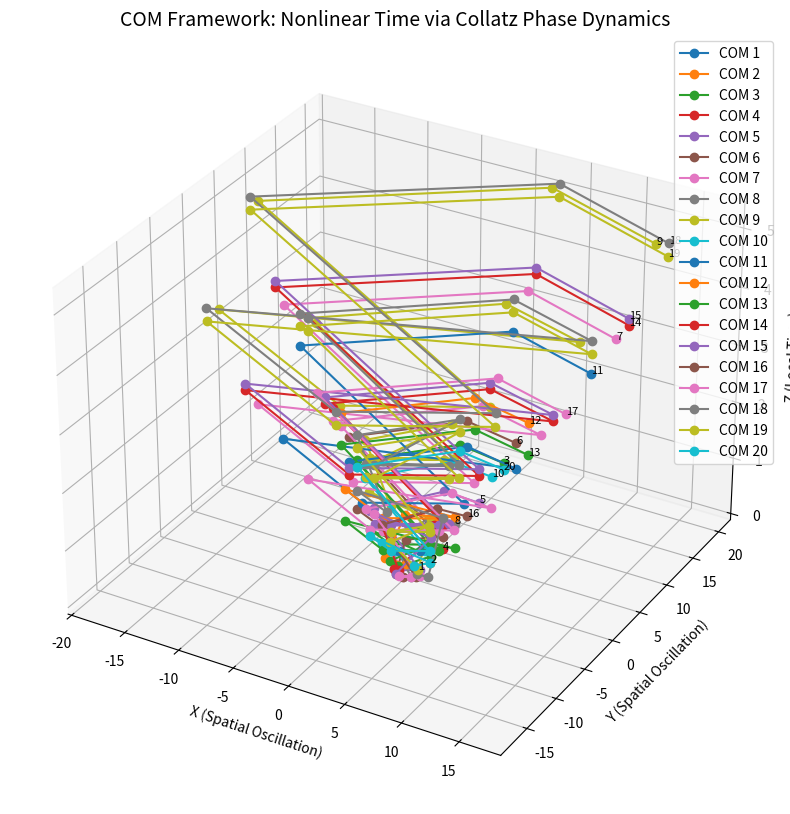

Recreate this plot in Python.
import numpy as np
import matplotlib.pyplot as plt
from mpl_toolkits.mplot3d import Axes3D

# Parameters
T_unit = 1.0  # Time unit (e.g., Planck time, cosmic cycle)
BASE_RADIUS = 1.0  # Base radius for geometric scaling

def generate_collatz_sequence(n):
    sequence = [n]
    while n != 1:
        n = n // 2 if n % 2 == 0 else 3 * n + 1
        sequence.append(n)
    return sequence

def reduce_to_single_digit(value):
    return (value - 1) % 9 + 1

def map_to_octave(reduced_value, radius):
    phase = (reduced_value / 9) * 2 * np.pi
    x = np.cos(phase) * radius
    y = np.sin(phase) * radius
    return x, y, phase  # Return phase for time calculation

# Generate Collatz sequences
collatz_data = {n: generate_collatz_sequence(n) for n in range(1, 21)}

# Map to 3D spacetime with recursive time
octave_positions = {}
for number, sequence in collatz_data.items():
    positions = []
    T = 0.0  # Initial time
    prev_phase = None
    for layer, value in enumerate(sequence):
        reduced = reduce_to_single_digit(value)
        x, y, phase = map_to_octave(reduced, BASE_RADIUS * (layer + 1))
        
        # Calculate time differential from phase change
        if prev_phase is not None:
            delta_phase = abs(phase - prev_phase)  # Nonlinear time step
            T += delta_phase / (2 * np.pi) * T_unit  # Recursive time update
        
        positions.append((x, y, T))
        prev_phase = phase
    octave_positions[number] = positions

# Plot 3D spacetime
fig = plt.figure(figsize=(14, 10))
ax = fig.add_subplot(111, projection='3d')

for number, path in octave_positions.items():
    x = [p[0] for p in path]
    y = [p[1] for p in path]
    z = [p[2] for p in path]
    ax.plot(x, y, z, marker='o', label=f'COM {number}')
    ax.text(x[-1], y[-1], z[-1], str(number), fontsize=8)

ax.set_title("COM Framework: Nonlinear Time via Collatz Phase Dynamics", fontsize=14)
ax.set_xlabel("X (Spatial Oscillation)")
ax.set_ylabel("Y (Spatial Oscillation)")
ax.set_zlabel("Z (Local Time)")
ax.legend()
plt.show()